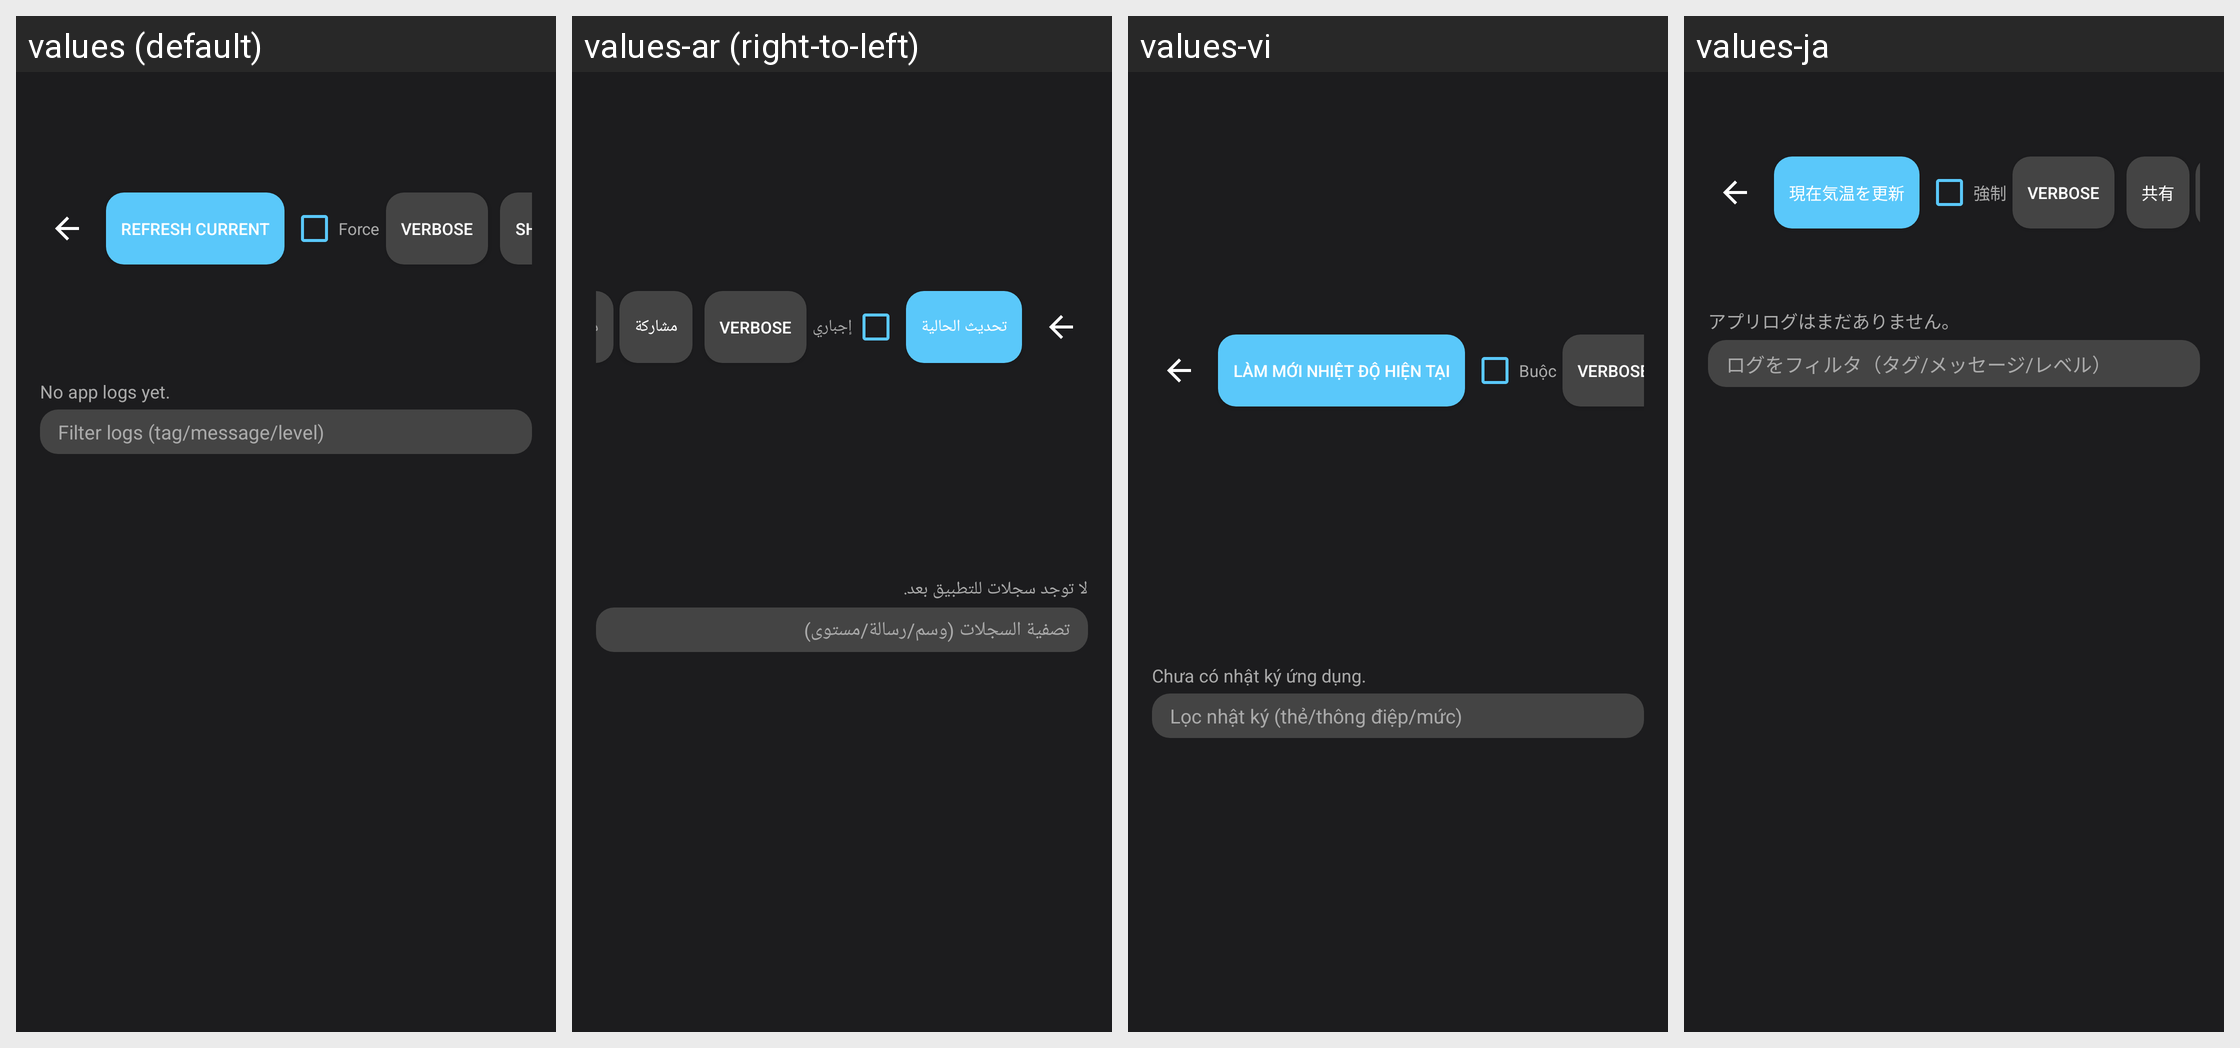

This grid shows one Android layout under several languages. Give, for every string resource on the screen, its name, the default text and each shown locale's text.
Android screen res/layout/activity_app_logs.xml rendered under 4 locales, left to right: values (default), values-ar (right-to-left), values-vi, values-ja. Device: Nexus 5 (rendered at 1080×1920; each locale shown at half size, 540×960, under a caption strip naming it); theme Theme.WeatherWidget.
Other locales in the repository, not shown: values-bn, values-de, values-es, values-fr, values-hi, values-in, values-it, values-ko, values-pl, values-pt, values-ru, values-th, values-tr, values-uk, values-ur, values-zh-rCN.
Strings drawn on this screen, with the default value and each locale's value (text and hints the layout hard-codes, and strings that could not be matched under every locale, appear in the picture but are not listed):

app_logs_refresh_current
  values: Refresh Current
  values-ar: تحديث الحالية
  values-vi: Làm mới nhiệt độ hiện tại
  values-ja: 現在気温を更新

app_logs_force_refresh
  values: Force
  values-ar: إجباري
  values-vi: Buộc
  values-ja: 強制

app_logs_verbose
  values: VERBOSE
  values-ar: VERBOSE  [not translated; the default value is used]
  values-vi: VERBOSE  [not translated; the default value is used]
  values-ja: VERBOSE  [not translated; the default value is used]

no_app_logs
  values: No app logs yet.
  values-ar: لا توجد سجلات للتطبيق بعد.
  values-vi: Chưa có nhật ký ứng dụng.
  values-ja: アプリログはまだありません。

app_logs_filter_hint
  values: Filter logs (tag/message/level)
  values-ar: تصفية السجلات (وسم/رسالة/مستوى)
  values-vi: Lọc nhật ký (thẻ/thông điệp/mức)
  values-ja: ログをフィルタ（タグ/メッセージ/レベル）
